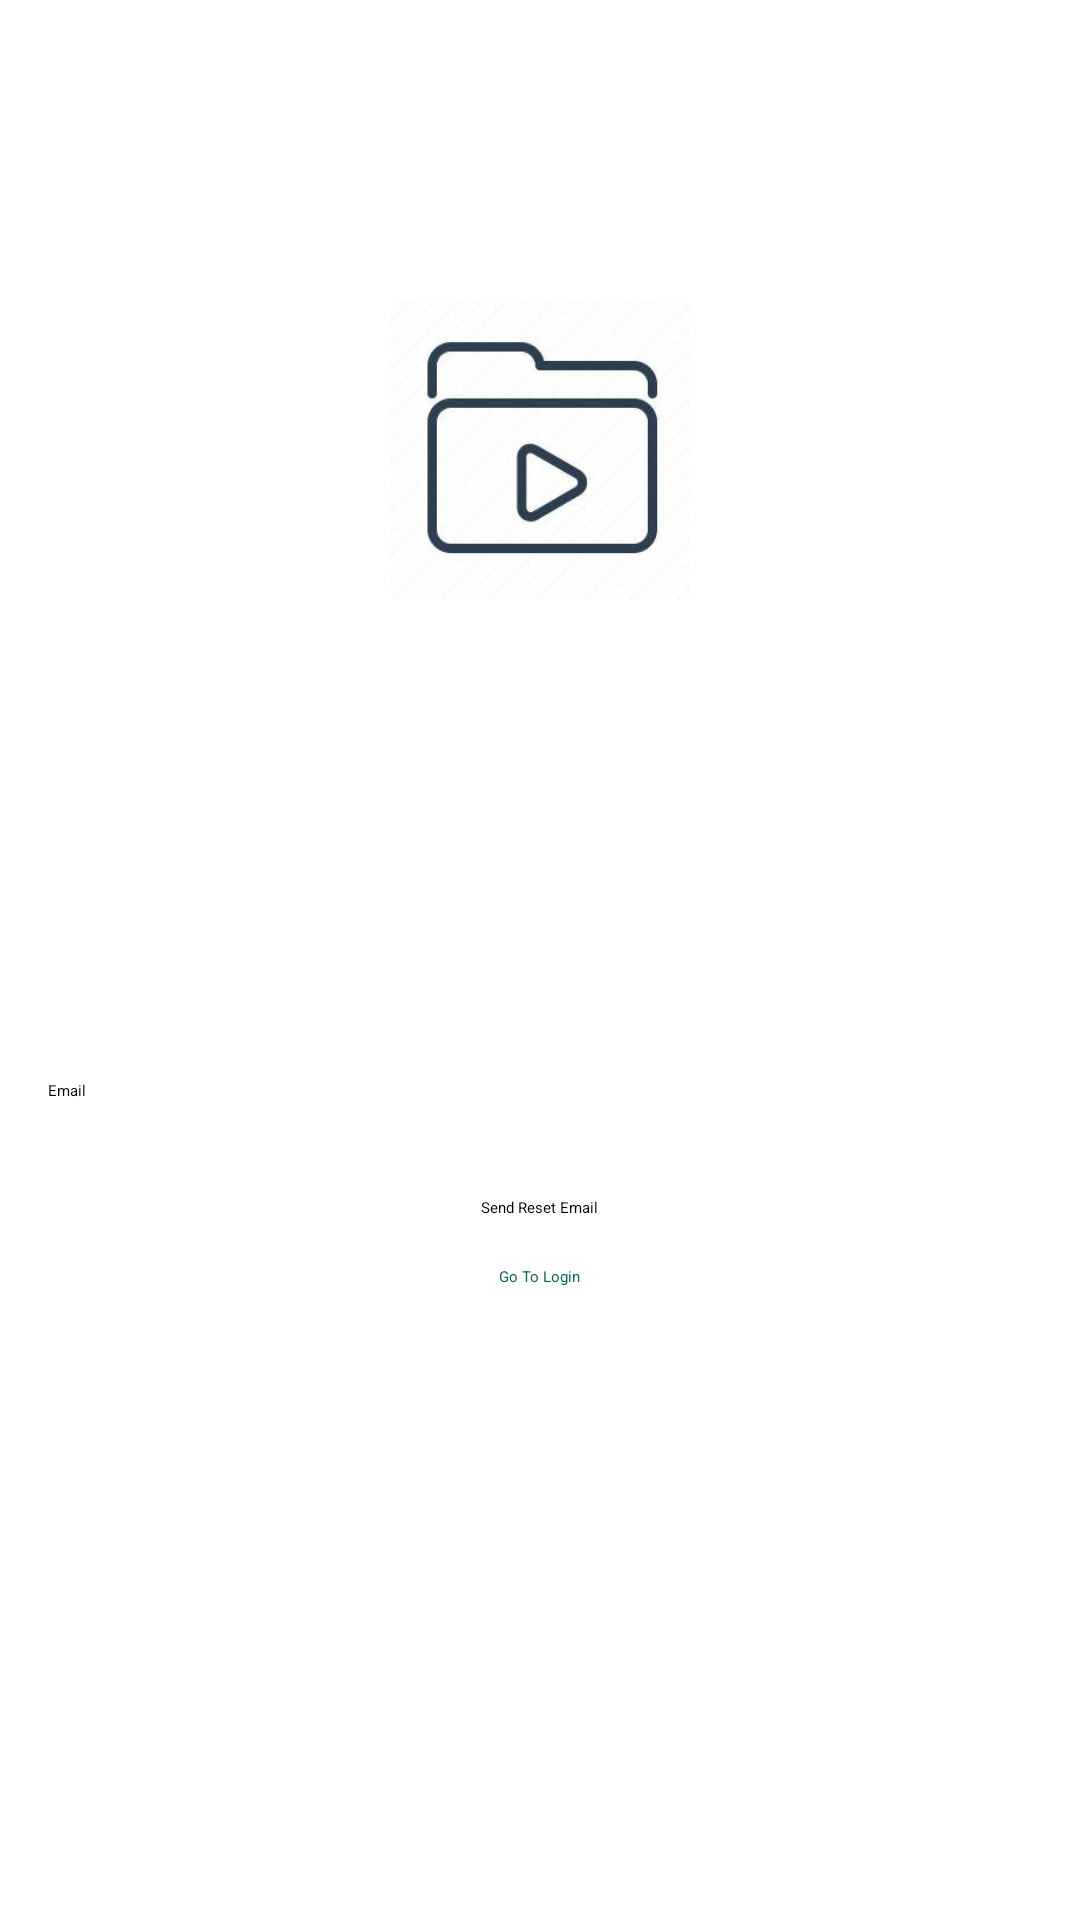

The Android layout XML behind this screen, and the referenced resources:
<!-- AndroidManifest.xml: application theme Theme.FirebaseChatApp -->
<!-- res/layout/activity_forgot_password.xml -->
<?xml version="1.0" encoding="utf-8"?>
<RelativeLayout xmlns:android="http://schemas.android.com/apk/res/android"
xmlns:app="http://schemas.android.com/apk/res-auto"
xmlns:tools="http://schemas.android.com/tools"
android:layout_width="match_parent"
android:layout_height="match_parent"
tools:context=".ForgotPasswordActivity">


<ProgressBar
    android:id="@+id/loadingProgressBarLayout"
    android:layout_width="100dp"
    android:layout_height="100dp"
    android:layout_gravity="center"
    android:layout_centerInParent="true"
    android:visibility="gone"
    android:indeterminate="true"
    android:indeterminateDrawable="@drawable/custom_progress_drawable"
    />


<ImageView
    android:id="@+id/icon"
    android:layout_width="100dp"
    android:layout_height="100dp"
    android:layout_centerHorizontal="true"
    android:src="@drawable/app_icon"
    android:layout_marginTop="100dp"
    />

<EditText
    android:layout_below="@+id/icon"
    android:id="@+id/editTextEmail"
    android:layout_width="match_parent"
    android:layout_height="wrap_content"
    android:layout_marginStart="16dp"
    android:layout_marginTop="160dp"
    android:layout_marginEnd="16dp"
    android:layout_marginBottom="16dp"
    android:hint="Email" />



<Button
    android:id="@+id/buttonSendMail"
    android:layout_width="wrap_content"
    android:layout_height="wrap_content"
    android:text="Send Reset Email"
    android:layout_below="@id/editTextEmail"
    android:layout_marginTop="16dp"
    android:layout_centerHorizontal="true"/>

<TextView
    android:id="@+id/textViewLoginLink"
    android:layout_width="wrap_content"
    android:layout_height="wrap_content"
    android:text="Go To Login"
    android:layout_below="@id/buttonSendMail"
    android:layout_marginTop="16dp"
    android:layout_centerHorizontal="true"
    android:textColor="@color/colorPrimary"
    android:clickable="true"
    android:onClick="moveToLoginScreen"/>



</RelativeLayout>
<!-- resources referenced by this layout -->
<resources>
  <color name="colorPrimary">#0b6156</color>
  <!-- drawable app_icon: png bitmap (drawable, 30625 bytes) -->
  <!-- drawable custom_progress_drawable (drawable) -->
  <?xml version="1.0" encoding="utf-8"?>
  <layer-list xmlns:android="http://schemas.android.com/apk/res/android">
      <item android:id="@android:id/progress"
          >
          <rotate
              android:fromDegrees="0"
              android:pivotX="50%"
              android:pivotY="50%"
              android:toDegrees="360">
              <shape android:shape="ring">
                  <size
                      android:width="10dp"
                      android:height="20dp" />
                  <gradient
                      android:startColor="@color/chat_color_receiver"
                  android:centerColor="@color/chat_color_sender"
                  android:endColor="@color/chat_color_receiver"
                  android:type="sweep" />
                  <stroke
                      android:width="1dp"
                      android:color="@android:color/transparent" /> 
              </shape>
          </rotate>
      </item>
  </layer-list>
</resources>
